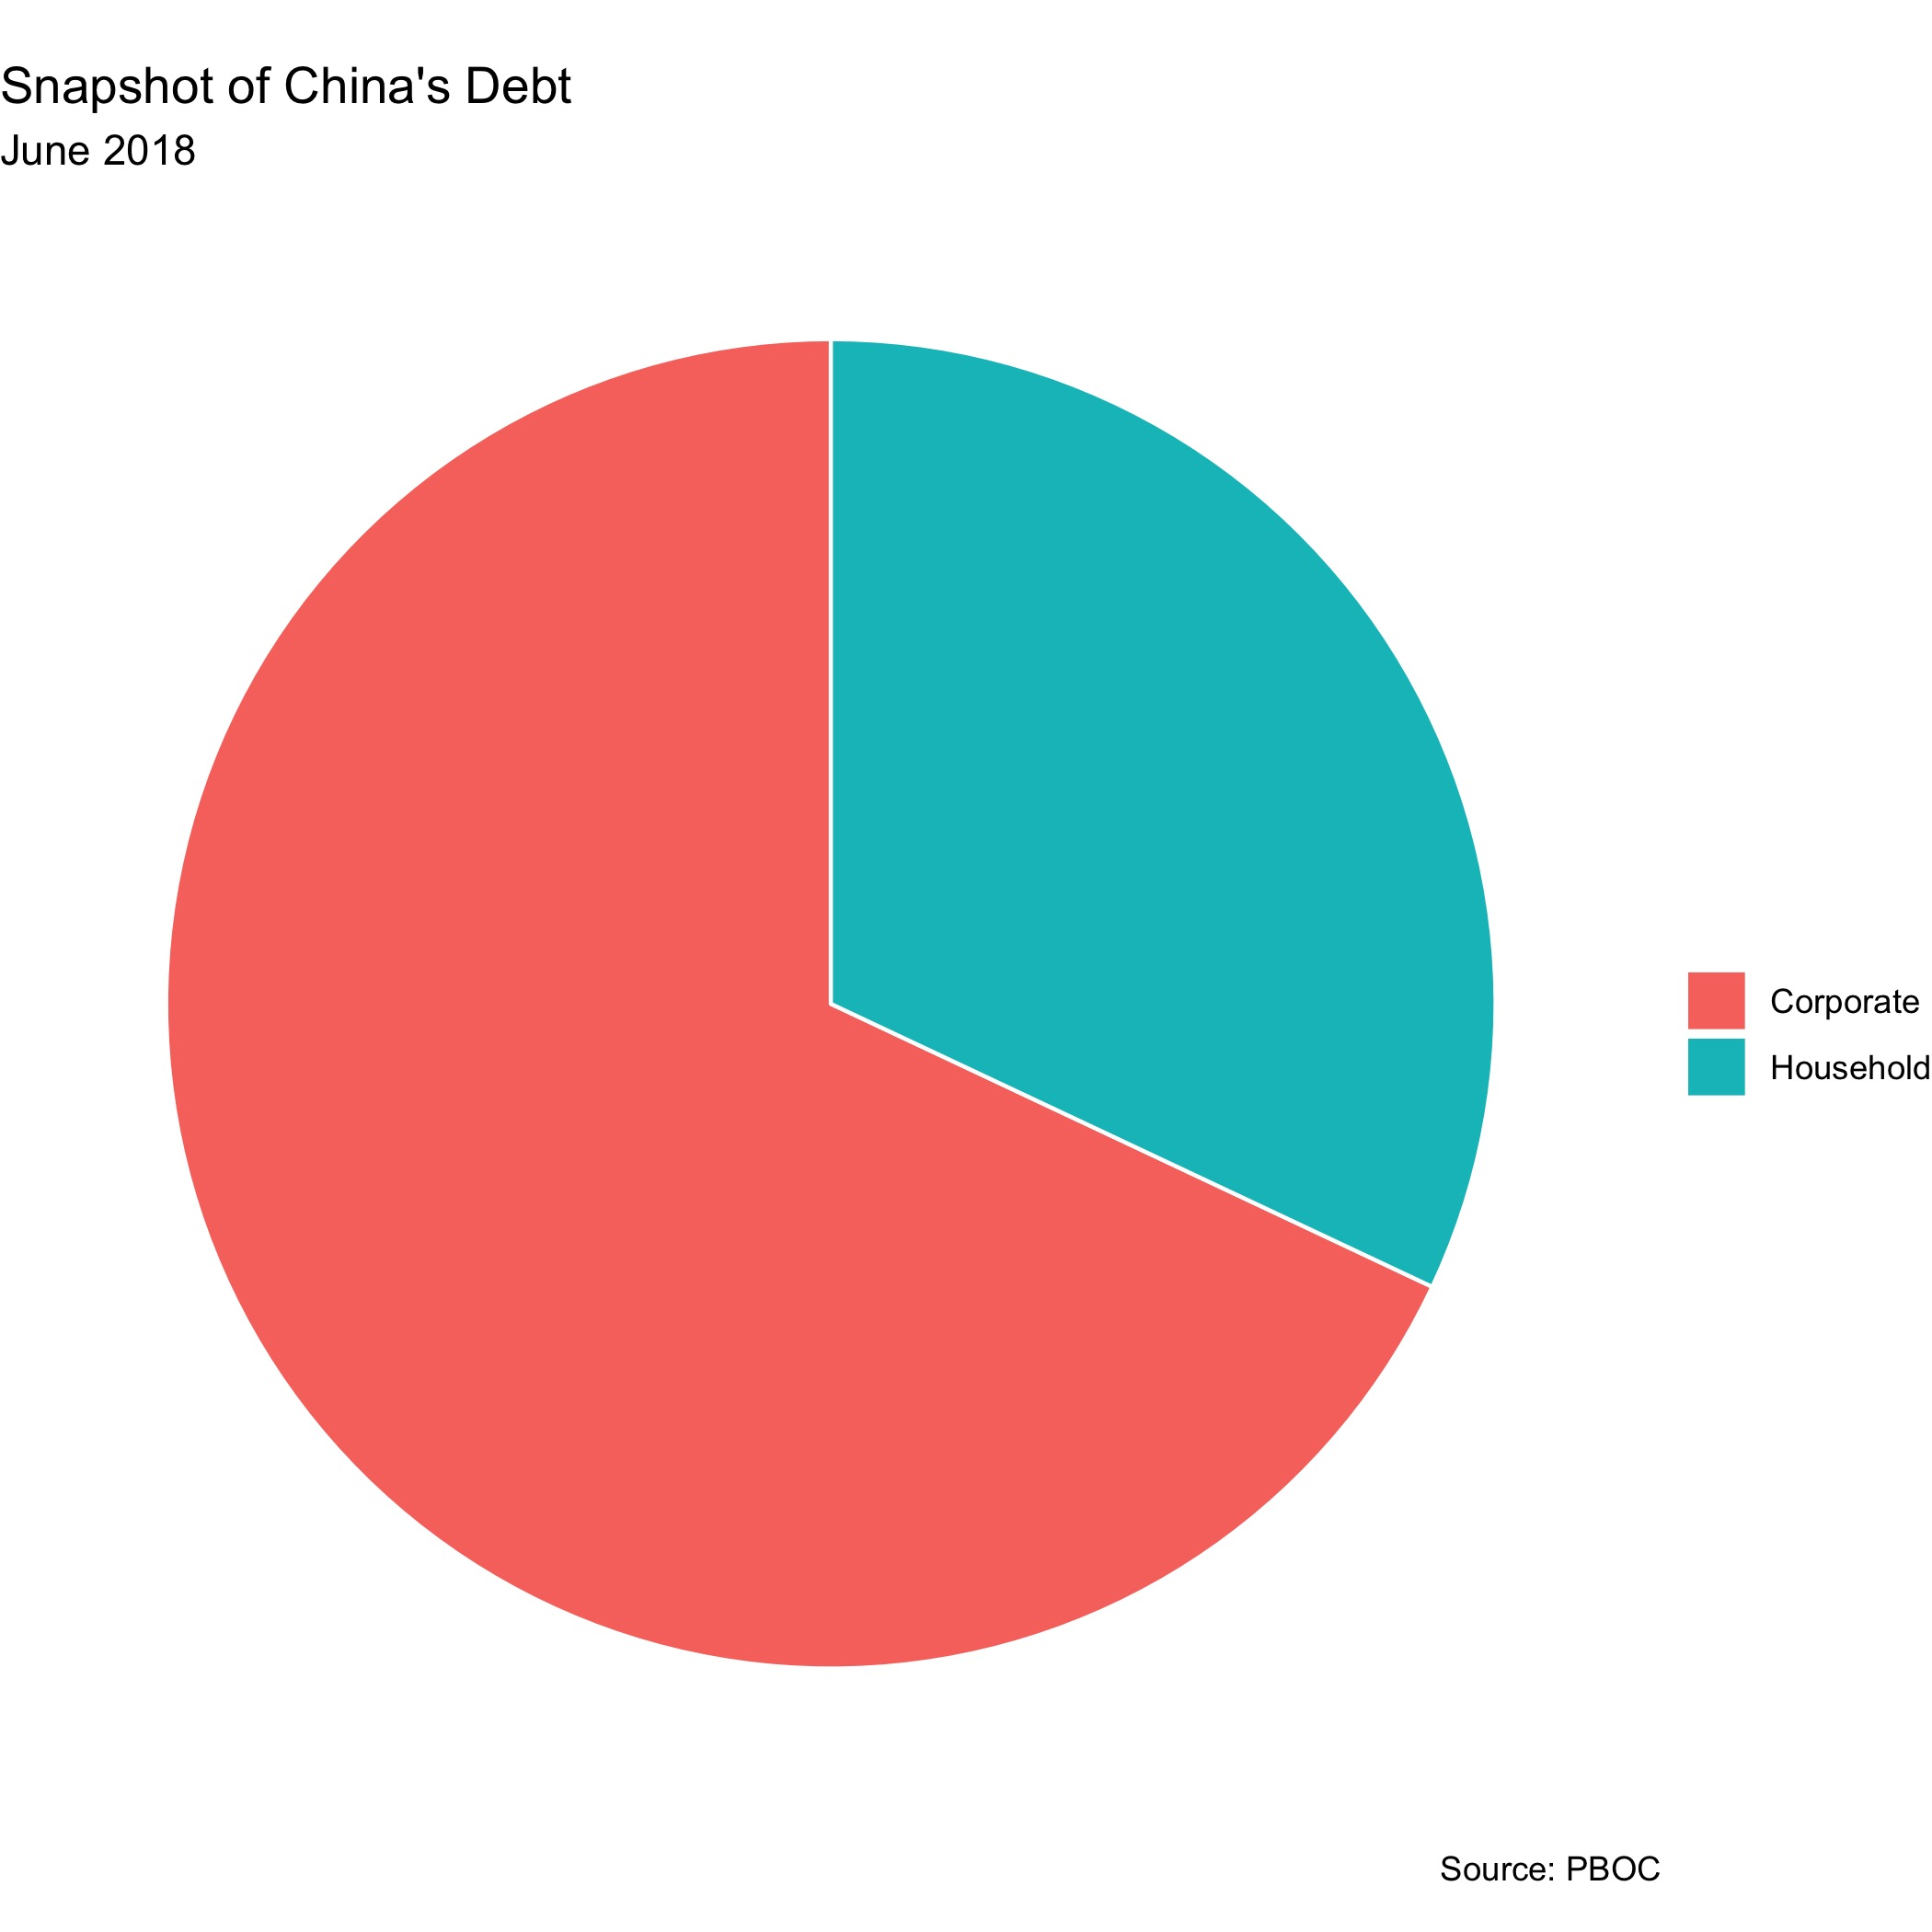

The data file committed next to this chart (first rows):
type, proportion
corporate, 68
household, 32
